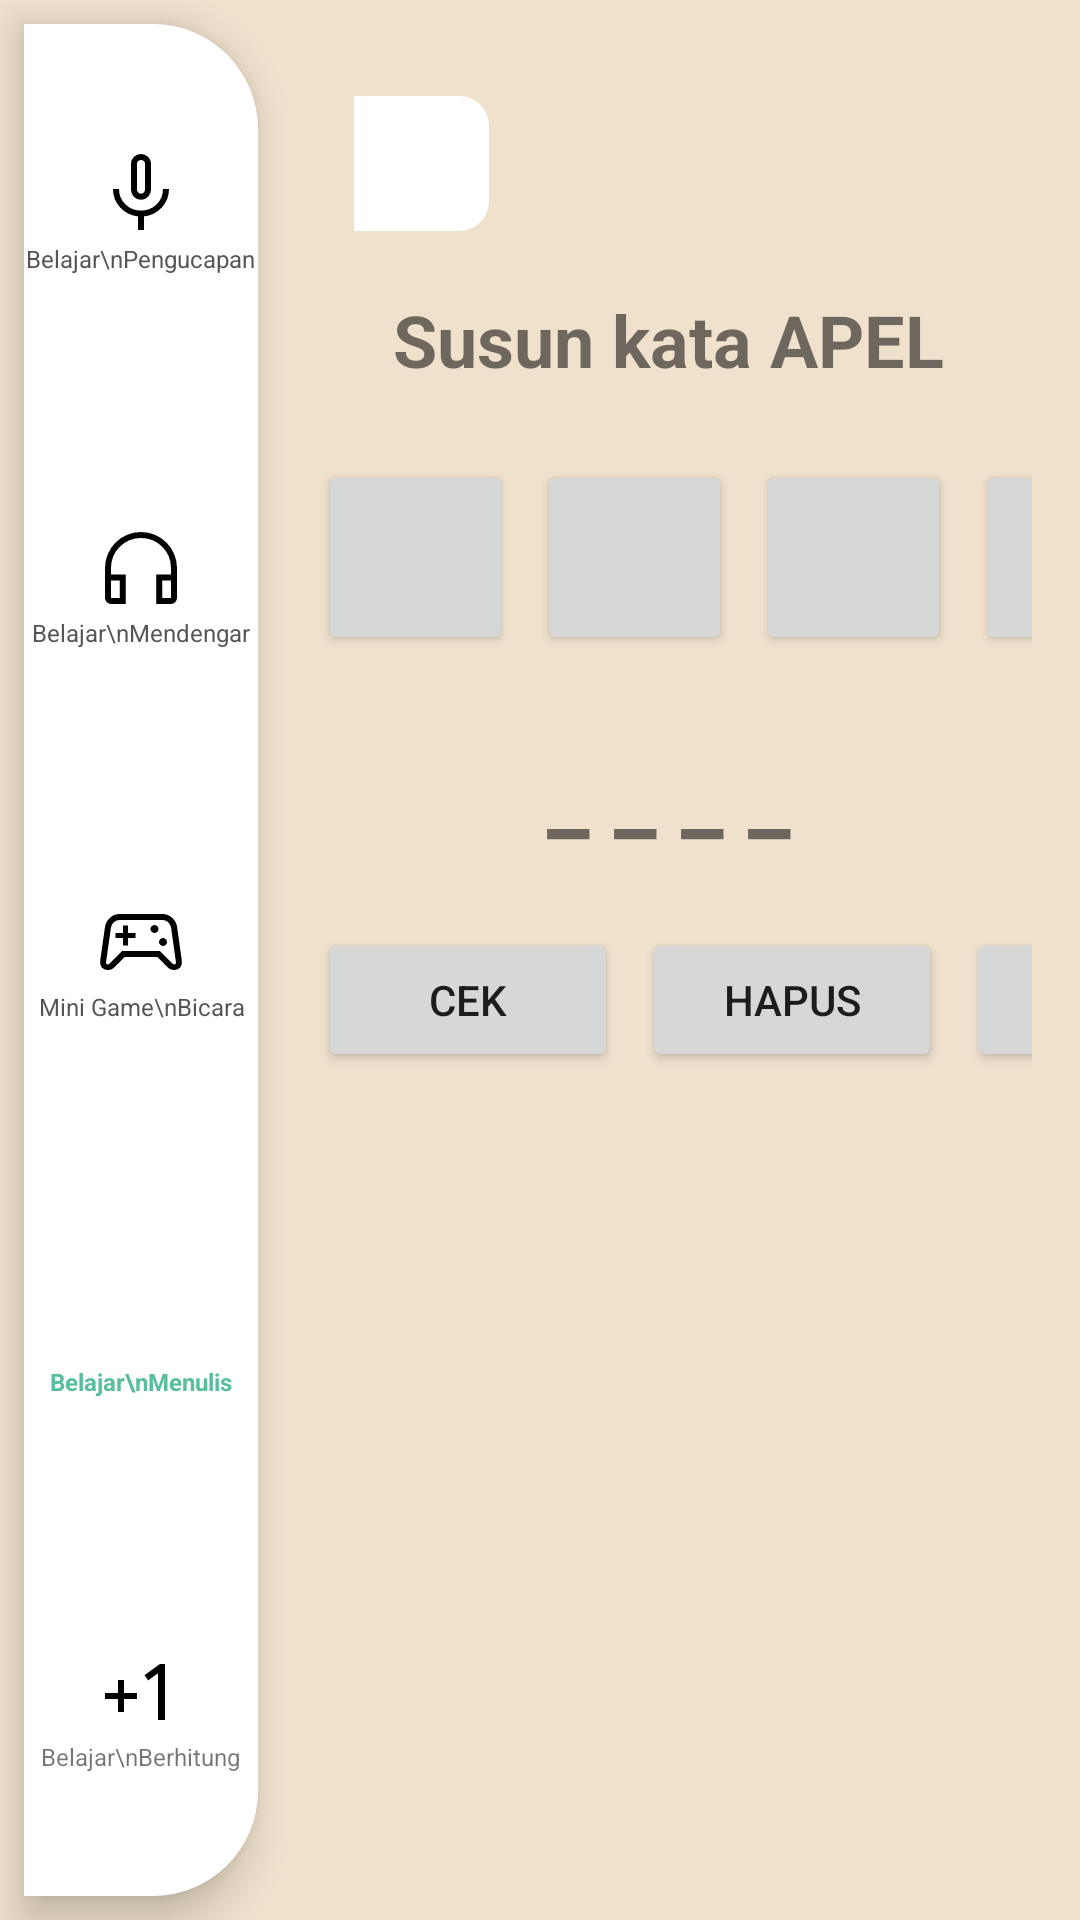

Here is an Android app screen rendered from its layout file. Give the layout XML and the strings, colors and styles it references.
<!-- AndroidManifest.xml: application theme AppTheme -->
<!-- res/layout/menyusun_huruf.xml -->
<?xml version="1.0" encoding="utf-8"?>
<androidx.constraintlayout.widget.ConstraintLayout xmlns:android="http://schemas.android.com/apk/res/android"
    xmlns:app="http://schemas.android.com/apk/res-auto"
    android:layout_width="match_parent"
    android:layout_height="match_parent"
    android:background="#EFE1CC">

    
    <LinearLayout
        android:id="@+id/sidebar"
        android:layout_width="78dp"
        android:layout_height="0dp"
        android:layout_margin="8dp"
        android:background="@drawable/bg_sidebar"
        android:elevation="8dp"
        android:orientation="vertical"
        app:layout_constraintBottom_toBottomOf="parent"
        app:layout_constraintStart_toStartOf="parent"
        app:layout_constraintTop_toTopOf="parent">

        
        <LinearLayout
            android:layout_width="match_parent"
            android:layout_height="0dp"
            android:layout_weight="1"
            android:gravity="center"
            android:orientation="vertical">

            <ImageView
                android:layout_width="32dp"
                android:layout_height="32dp"
                android:src="@drawable/ic_mic" />

            <TextView
                android:layout_width="wrap_content"
                android:layout_height="wrap_content"
                android:text="Belajar\nPengucapan"
                android:textAlignment="center"
                android:textColor="#555555"
                android:textSize="8sp" />
        </LinearLayout>

        
        <LinearLayout
            android:layout_width="match_parent"
            android:layout_height="0dp"
            android:layout_weight="1"
            android:gravity="center"
            android:orientation="vertical">

            <ImageView
                android:layout_width="32dp"
                android:layout_height="32dp"
                android:src="@drawable/ic_headset" />

            <TextView
                android:layout_width="wrap_content"
                android:layout_height="wrap_content"
                android:text="Belajar\nMendengar"
                android:textAlignment="center"
                android:textColor="#555555"
                android:textSize="8sp" />
        </LinearLayout>

        
        <LinearLayout
            android:layout_width="match_parent"
            android:layout_height="0dp"
            android:layout_weight="1"
            android:gravity="center"
            android:orientation="vertical">

            <ImageView
                android:layout_width="32dp"
                android:layout_height="32dp"
                android:src="@drawable/ic_game" />

            <TextView
                android:layout_width="wrap_content"
                android:layout_height="wrap_content"
                android:text="Mini Game\nBicara"
                android:textAlignment="center"
                android:textColor="#555555"
                android:textSize="8sp" />
        </LinearLayout>

        
        <LinearLayout
            android:layout_width="match_parent"
            android:layout_height="0dp"
            android:layout_weight="1"
            android:gravity="center"
            android:orientation="vertical">

            <ImageView
                android:layout_width="32dp"
                android:layout_height="32dp"
                android:src="@drawable/ic_edit"
                app:tint="#58BE9D" />

            <TextView
                android:layout_width="wrap_content"
                android:layout_height="wrap_content"
                android:text="Belajar\nMenulis"
                android:textAlignment="center"
                android:textColor="#58BE9D"
                android:textSize="8sp"
                android:textStyle="bold" />
        </LinearLayout>

        
        <LinearLayout
            android:layout_width="match_parent"
            android:layout_height="0dp"
            android:layout_weight="1"
            android:gravity="center"
            android:orientation="vertical">

            <ImageView
                android:layout_width="32dp"
                android:layout_height="32dp"
                android:src="@drawable/ic_calculate" />

            <TextView
                android:layout_width="wrap_content"
                android:layout_height="wrap_content"
                android:text="Belajar\nBerhitung"
                android:textAlignment="center"
                android:textSize="8sp" />
        </LinearLayout>

    </LinearLayout>

    
    <ScrollView
        android:id="@+id/scrollContent"
        android:layout_width="0dp"
        android:layout_height="0dp"
        app:layout_constraintBottom_toBottomOf="parent"
        app:layout_constraintEnd_toEndOf="parent"
        app:layout_constraintStart_toEndOf="@id/sidebar"
        app:layout_constraintTop_toTopOf="parent">

        <LinearLayout
            android:layout_width="match_parent"
            android:layout_height="wrap_content"
            android:gravity="center"
            android:orientation="vertical"
            android:padding="16dp">

            
            <ImageButton
                android:id="@+id/btnBack"
                android:layout_width="45dp"
                android:layout_height="45dp"
                android:layout_marginStart="16dp"
                android:layout_marginTop="16dp"
                android:background="@drawable/bg_circle_white"
                android:src="@drawable/ic_back"
                android:layout_gravity="start" />

            
            <TextView
                android:id="@+id/txtSoal"
                android:layout_width="wrap_content"
                android:layout_height="wrap_content"
                android:layout_marginTop="20dp"
                android:text="Susun kata APEL"
                android:textSize="24sp"
                android:textStyle="bold" />

            
            <LinearLayout
                android:id="@+id/layoutHuruf"
                android:layout_width="wrap_content"
                android:layout_height="wrap_content"
                android:layout_marginTop="20dp"
                android:orientation="horizontal">

                <Button
                    android:id="@+id/btn1"
                    android:layout_width="65dp"
                    android:layout_height="65dp"
                    android:layout_margin="4dp"
                    android:textSize="20sp" />

                <Button
                    android:id="@+id/btn2"
                    android:layout_width="65dp"
                    android:layout_height="65dp"
                    android:layout_margin="4dp"
                    android:textSize="20sp" />

                <Button
                    android:id="@+id/btn3"
                    android:layout_width="65dp"
                    android:layout_height="65dp"
                    android:layout_margin="4dp"
                    android:textSize="20sp" />

                <Button
                    android:id="@+id/btn4"
                    android:layout_width="65dp"
                    android:layout_height="65dp"
                    android:layout_margin="4dp"
                    android:textSize="20sp" />

            </LinearLayout>

            
            <TextView
                android:id="@+id/txtJawaban"
                android:layout_width="wrap_content"
                android:layout_height="wrap_content"
                android:layout_marginTop="20dp"
                android:text="_ _ _ _"
                android:textSize="32sp"
                android:textStyle="bold" />

            
            <LinearLayout
                android:layout_width="wrap_content"
                android:layout_height="wrap_content"
                android:layout_marginTop="20dp"
                android:orientation="horizontal">

                <Button
                    android:id="@+id/btnCek"
                    android:layout_width="100dp"
                    android:layout_height="wrap_content"
                    android:layout_margin="4dp"
                    android:text="CEK" />

                <Button
                    android:id="@+id/btnHapus"
                    android:layout_width="100dp"
                    android:layout_height="wrap_content"
                    android:layout_margin="4dp"
                    android:text="HAPUS" />

                <Button
                    android:id="@+id/btnAcak"
                    android:layout_width="100dp"
                    android:layout_height="wrap_content"
                    android:layout_margin="4dp"
                    android:text="ACAK" />

            </LinearLayout>

        </LinearLayout>

    </ScrollView>

</androidx.constraintlayout.widget.ConstraintLayout>
<!-- resources referenced by this layout -->
<resources>
  <!-- drawable bg_circle_white (drawable) -->
  <?xml version="1.0" encoding="utf-8"?>
  <shape xmlns:android="http://schemas.android.com/apk/res/android">
  
      
      <solid android:color="#FFFFFF"/>
  
      
      <corners
          android:topRightRadius="10dp"
          android:bottomRightRadius="10dp"/>
  
  </shape>
  <!-- drawable bg_sidebar (drawable) -->
  <?xml version="1.0" encoding="utf-8"?>
  <shape xmlns:android="http://schemas.android.com/apk/res/android">
  
      
      <solid android:color="#FFFFFF"/>
  
      
      <corners
          android:topRightRadius="35dp"
          android:bottomRightRadius="35dp"/>
  
  </shape>
  <!-- drawable ic_calculate (drawable) -->
  <vector xmlns:android="http://schemas.android.com/apk/res/android"
      android:width="48dp"
      android:height="48dp"
      android:viewportWidth="960"
      android:viewportHeight="960">
    <path
        android:pathData="M250,680v-130L120,550v-60h130v-130h60v130h130v60L310,550v130h-60ZM650,760v-467l-99,71 -35,-53 153,-111h51v560h-70Z"
        android:fillColor="#000000"/>
  </vector>
  <!-- drawable ic_game (drawable) -->
  <vector xmlns:android="http://schemas.android.com/apk/res/android"
      android:width="48dp"
      android:height="48dp"
      android:viewportWidth="960"
      android:viewportHeight="960">
    <path
        android:pathData="M147,760q-38,0 -59.5,-25.5T72,664l48,-335q8,-53 49.5,-91t94.5,-38h433q53,0 94.5,38t49.5,91l47,335q6,45 -15.5,70.5T813,760q-23,0 -39,-7.5T747,734L643,630L317,630L213,734q-11,11 -27,18.5t-39,7.5ZM165,696 L291,570h378l126,126q5,5 18,9 9,0 13.5,-9t2.5,-18l-48,-339q-5,-35 -29.5,-57T697,260L263,260q-30,0 -54.5,22T179,339l-48,339q-2,9 2.5,18t13.5,9q7,0 18,-9ZM728,508q12,-12 12,-28t-12,-28q-12,-12 -28,-12t-28,12q-12,12 -12,28t12,28q12,12 28,12t28,-12ZM643,378q12,-12 12,-28t-12,-28q-12,-12 -28,-12t-28,12q-12,12 -12,28t12,28q12,12 28,12t28,-12ZM300,515h50v-75h75v-50h-75v-75h-50v75h-75v50h75v75ZM480,482Z"
        android:fillColor="#000000"/>
  </vector>
  <!-- drawable ic_headset (drawable) -->
  <vector xmlns:android="http://schemas.android.com/apk/res/android"
      android:width="48dp"
      android:height="48dp"
      android:viewportWidth="960"
      android:viewportHeight="960">
    <path
        android:pathData="M328,840L180,840q-24,0 -42,-18t-18,-42v-300q0,-75 28.5,-140.5t77,-114q48.5,-48.5 114,-77T480,120q75,0 140.5,28.5t114,77q48.5,48.5 77,114T840,480v300q0,24 -18,42t-42,18L632,840v-296h148v-64q0,-125.36 -87.5,-212.68Q605,180 480,180t-212.5,87.32Q180,354.64 180,480v64h148v296ZM268,604h-88v176h88v-176ZM692,604v176h88v-176h-88ZM268,604h-88,88ZM692,604h88,-88Z"
        android:fillColor="#000000"/>
  </vector>
  <!-- drawable ic_mic (drawable) -->
  <vector xmlns:android="http://schemas.android.com/apk/res/android"
      android:width="48dp"
      android:height="48dp"
      android:viewportWidth="960"
      android:viewportHeight="960">
    <path
        android:pathData="M408,506.08q-29,-30.91 -29,-75.08v-251q0,-41.67 29.44,-70.83Q437.88,80 479.94,80t71.56,29.17Q581,138.33 581,180v251q0,44.17 -29,75.08Q523,537 480,537t-72,-30.92ZM480,309ZM450,840v-136q-106,-11 -178,-89t-72,-184h60q0,91 64.29,153t155.5,62q91.21,0 155.71,-62Q700,522 700,431h60q0,106 -72,184t-178,89v136h-60ZM509.5,463.5Q521,450 521,431v-251q0,-17 -11.79,-28.5T480,140q-17.42,0 -29.21,11.5T439,180v251q0,19 11.5,32.5T480,477q18,0 29.5,-13.5Z"
        android:fillColor="#000000"/>
  </vector>
  <style name="AppTheme" parent="Theme.AppCompat.Light.NoActionBar">
          <item name="colorPrimary">@color/primary</item>
          <item name="colorPrimaryDark">@color/primary_dark</item>
          <item name="colorAccent">@color/secondary</item>
          <item name="android:windowBackground">@color/background</item>
          <item name="android:statusBarColor">@color/status_bar</item>
      </style>
  <color name="primary">#59B292</color>
  <color name="primary_dark">#4A8A6F</color>
  <color name="secondary">#FFC94D</color>
  <color name="background">#FAE7CB</color>
  <color name="status_bar">#59B292</color>
</resources>
